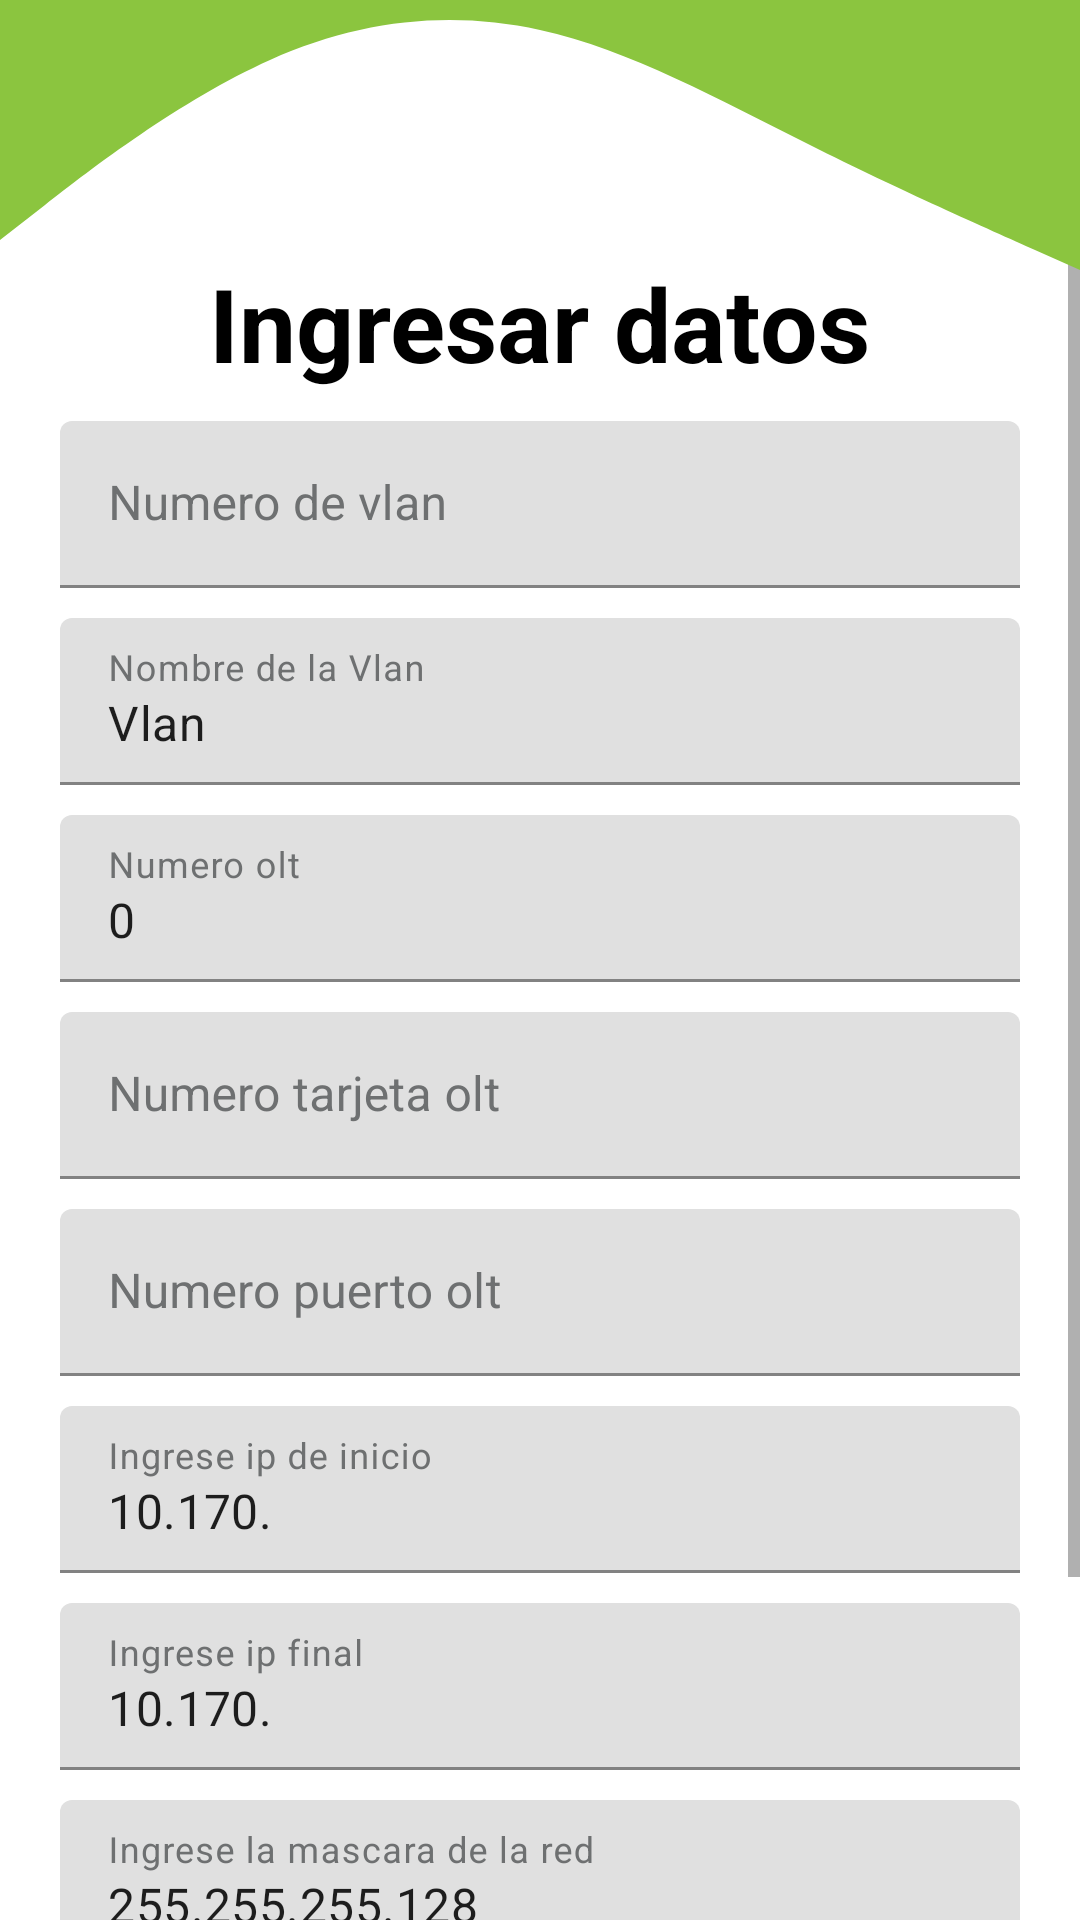

The Android layout XML behind this screen, and the referenced resources:
<!-- AndroidManifest.xml: application theme Theme.Masfiberhome -->
<!-- res/layout/fragment_crear_vlan.xml -->
<?xml version="1.0" encoding="utf-8"?>
<androidx.constraintlayout.widget.ConstraintLayout xmlns:android="http://schemas.android.com/apk/res/android"
    xmlns:app="http://schemas.android.com/apk/res-auto"
    xmlns:tools="http://schemas.android.com/tools"
    android:layout_width="match_parent"
    android:layout_height="match_parent"
    tools:context=".ui.crear.CrearVlanFragment">

    <ScrollView
        android:layout_width="match_parent"
        android:layout_height="match_parent"
        app:layout_constraintEnd_toEndOf="parent"
        app:layout_constraintStart_toStartOf="parent"
        app:layout_constraintTop_toTopOf="parent">

        <LinearLayout
            android:layout_width="match_parent"
            android:layout_height="match_parent"
            android:gravity="center"
            android:orientation="vertical">

            <TextView
                android:layout_width="wrap_content"
                android:layout_height="wrap_content"
                android:layout_marginTop="85dp"
                android:text="Ingresar datos"
                android:textColor="@color/subtitulos"
                android:textSize="34sp"
                android:textStyle="bold" />

            <com.google.android.material.textfield.TextInputLayout

                android:id="@+id/txtNumeroVlan_CrearVlan"
                android:layout_width="match_parent"
                android:layout_height="match_parent"
                android:layout_marginLeft="20dp"
                android:layout_marginTop="10dp"
                android:layout_marginRight="20dp"
                android:textColorHint="@color/textColorHint"
                app:boxStrokeColor="@color/boxStrokeColor"
                app:endIconCheckable="false"
                app:hintTextColor="@color/hintTextColor"
                app:startIconTint="@color/iconos">

                <com.google.android.material.textfield.TextInputEditText
                    android:layout_width="match_parent"
                    android:layout_height="wrap_content"
                    android:hint="Numero de vlan"
                    android:inputType="number" />
            </com.google.android.material.textfield.TextInputLayout>

            <com.google.android.material.textfield.TextInputLayout
                android:id="@+id/txtNombreVlan_CrearVlan"
                android:layout_width="match_parent"
                android:layout_height="wrap_content"
                android:layout_marginLeft="20dp"
                android:layout_marginTop="10dp"
                android:layout_marginRight="20dp"
                android:textColorHint="@color/textColorHint"
                app:boxStrokeColor="@color/boxStrokeColor"
                app:endIconCheckable="false"
                app:hintTextColor="@color/hintTextColor"
                app:startIconTint="@color/iconos">

                <com.google.android.material.textfield.TextInputEditText
                    android:layout_width="match_parent"
                    android:layout_height="wrap_content"
                    android:focusableInTouchMode="false"
                    android:hint="Nombre de la Vlan"
                    android:text="Vlan" />
            </com.google.android.material.textfield.TextInputLayout>

            <com.google.android.material.textfield.TextInputLayout
                android:id="@+id/txtNumeroOlt_CrearVlan"
                android:layout_width="match_parent"
                android:layout_height="wrap_content"
                android:layout_marginLeft="20dp"
                android:layout_marginTop="10dp"
                android:layout_marginRight="20dp"
                android:textColorHint="@color/textColorHint"
                app:boxStrokeColor="@color/boxStrokeColor"
                app:endIconCheckable="false"
                app:hintTextColor="@color/hintTextColor"
                app:startIconTint="@color/iconos">

                <com.google.android.material.textfield.TextInputEditText
                    android:layout_width="match_parent"
                    android:layout_height="wrap_content"
                    android:hint="Numero olt"
                    android:inputType="number"
                    android:text="0" />
            </com.google.android.material.textfield.TextInputLayout>

            <com.google.android.material.textfield.TextInputLayout
                android:id="@+id/txtTarjetaOlt_CrearVlan"
                android:layout_width="match_parent"
                android:layout_height="match_parent"
                android:layout_marginLeft="20dp"
                android:layout_marginTop="10dp"
                android:layout_marginRight="20dp"
                android:textColorHint="@color/textColorHint"
                app:boxStrokeColor="@color/boxStrokeColor"
                app:endIconCheckable="false"
                app:hintTextColor="@color/hintTextColor"
                app:startIconTint="@color/iconos">

                <com.google.android.material.textfield.TextInputEditText
                    android:layout_width="match_parent"
                    android:layout_height="wrap_content"
                    android:hint="Numero tarjeta olt"
                    android:inputType="number" />
            </com.google.android.material.textfield.TextInputLayout>

            <com.google.android.material.textfield.TextInputLayout
                android:id="@+id/txtPuertoOlt_CrearVlan"
                android:layout_width="match_parent"
                android:layout_height="match_parent"
                android:layout_marginLeft="20dp"
                android:layout_marginTop="10dp"
                android:layout_marginRight="20dp"
                android:textColorHint="@color/textColorHint"
                app:boxStrokeColor="@color/boxStrokeColor"
                app:endIconCheckable="false"
                app:hintTextColor="@color/hintTextColor"
                app:startIconTint="@color/iconos">

                <com.google.android.material.textfield.TextInputEditText
                    android:layout_width="match_parent"
                    android:layout_height="wrap_content"
                    android:hint="Numero puerto olt"
                    android:inputType="number" />
            </com.google.android.material.textfield.TextInputLayout>

            <com.google.android.material.textfield.TextInputLayout
                android:id="@+id/txtIpInicio_CrearVlan"
                android:layout_width="match_parent"
                android:layout_height="match_parent"
                android:layout_marginLeft="20dp"
                android:layout_marginTop="10dp"
                android:layout_marginRight="20dp"
                android:textColorHint="@color/textColorHint"
                app:boxStrokeColor="@color/boxStrokeColor"
                app:endIconCheckable="false"
                app:hintTextColor="@color/hintTextColor"
                app:startIconTint="@color/iconos">

                <com.google.android.material.textfield.TextInputEditText
                    android:layout_width="match_parent"
                    android:layout_height="wrap_content"
                    android:hint="Ingrese ip de inicio"
                    android:inputType="number"
                    android:text="10.170." />
            </com.google.android.material.textfield.TextInputLayout>

            <com.google.android.material.textfield.TextInputLayout
                android:id="@+id/txtIpFin_CrearVlan"
                android:layout_width="match_parent"
                android:layout_height="match_parent"
                android:layout_marginLeft="20dp"
                android:layout_marginTop="10dp"
                android:layout_marginRight="20dp"
                android:textColorHint="@color/textColorHint"
                app:boxStrokeColor="@color/boxStrokeColor"
                app:endIconCheckable="false"
                app:hintTextColor="@color/hintTextColor"
                app:startIconTint="@color/iconos">

                <com.google.android.material.textfield.TextInputEditText
                    android:layout_width="match_parent"
                    android:layout_height="wrap_content"
                    android:hint="Ingrese ip final"
                    android:inputType="number"
                    android:text="10.170." />
            </com.google.android.material.textfield.TextInputLayout>

            <com.google.android.material.textfield.TextInputLayout
                android:id="@+id/txtMascara_CrearVlan"
                android:layout_width="match_parent"
                android:layout_height="match_parent"
                android:layout_marginLeft="20dp"
                android:layout_marginTop="10dp"
                android:layout_marginRight="20dp"
                android:textColorHint="@color/textColorHint"
                app:boxStrokeColor="@color/boxStrokeColor"
                app:endIconCheckable="false"
                app:hintTextColor="@color/hintTextColor"
                app:startIconTint="@color/iconos">

                <com.google.android.material.textfield.TextInputEditText
                    android:layout_width="match_parent"
                    android:layout_height="wrap_content"
                    android:hint="Ingrese la mascara de la red"
                    android:inputType="number"
                    android:text="255.255.255.128" />
            </com.google.android.material.textfield.TextInputLayout>

            <com.google.android.material.textfield.TextInputLayout
                android:id="@+id/txtGateway_CrearVlan"
                android:layout_width="match_parent"
                android:layout_height="match_parent"
                android:layout_marginLeft="20dp"
                android:layout_marginTop="10dp"
                android:layout_marginRight="20dp"
                android:textColorHint="@color/textColorHint"
                app:boxStrokeColor="@color/boxStrokeColor"
                app:endIconCheckable="false"
                app:hintTextColor="@color/hintTextColor"
                app:startIconTint="@color/iconos">

                <com.google.android.material.textfield.TextInputEditText
                    android:layout_width="match_parent"
                    android:layout_height="wrap_content"
                    android:hint="Ingrese el gateway de la red"
                    android:inputType="number"
                    android:text="10.170." />
            </com.google.android.material.textfield.TextInputLayout>

            <Button
                android:id="@+id/btnGuardar_CrearVlan"
                android:layout_width="match_parent"
                android:layout_height="wrap_content"
                android:layout_marginLeft="20dp"
                android:layout_marginTop="10dp"
                android:layout_marginRight="20dp"
                android:text="Guardar"
                android:textColor="@color/white" />

        </LinearLayout>
    </ScrollView>

    <TextView
        android:id="@+id/textView12"
        android:layout_width="match_parent"
        android:layout_height="100dp"
        android:background="@drawable/fondoarriba"
        app:layout_constraintTop_toTopOf="parent" />
</androidx.constraintlayout.widget.ConstraintLayout>
<!-- resources referenced by this layout -->
<resources>
  <color name="boxStrokeColor">#8BC53F</color>
  <color name="hintTextColor">#FF000000</color>
  <color name="iconos">#8BC53F</color>
  <color name="subtitulos">#FF000000</color>
  <color name="textColorHint">#6E7071</color>
  <color name="white">#FFFFFFFF</color>
  <!-- drawable fondoarriba (drawable) -->
  <?xml version="1.0" encoding="utf-8"?>
  <vector xmlns:android="http://schemas.android.com/apk/res/android"
      android:width="1440dp"
      android:height="320dp"
      android:viewportWidth="1440"
      android:viewportHeight="320">
  
      <path
          android:fillColor="#8BC53F"
          android:pathData="M0,256L60,218.7C120,181,240,107,360,64C480,21,600,11,720,32C840,53,960,107,1080,154.7C1200,203,1320,245,1380,266.7L1440,288L1440,0L1380,0C1320,0,1200,0,1080,0C960,0,840,0,720,0C600,0,480,0,360,0C240,0,120,0,60,0L0,0Z" />
  </vector>
  <style name="Theme.Masfiberhome" parent="Theme.MaterialComponents.DayNight.DarkActionBar">
          
          <item name="colorPrimary">@color/botones</item>
          <item name="colorPrimaryVariant">@color/purple_700</item>
          <item name="colorOnPrimary">@color/black</item>
          
          <item name="colorSecondary">@color/teal_200</item>
          <item name="colorSecondaryVariant">@color/teal_700</item>
          <item name="colorOnSecondary">@color/black</item>
          
          <item name="android:statusBarColor" tools:targetApi="l">@color/botones</item>
          
      </style>
  <color name="botones">#8BC53F</color>
  <color name="purple_700">#FF3700B3</color>
  <color name="black">#FF000000</color>
  <color name="teal_200">#FF03DAC5</color>
  <color name="teal_700">#FF018786</color>
</resources>
